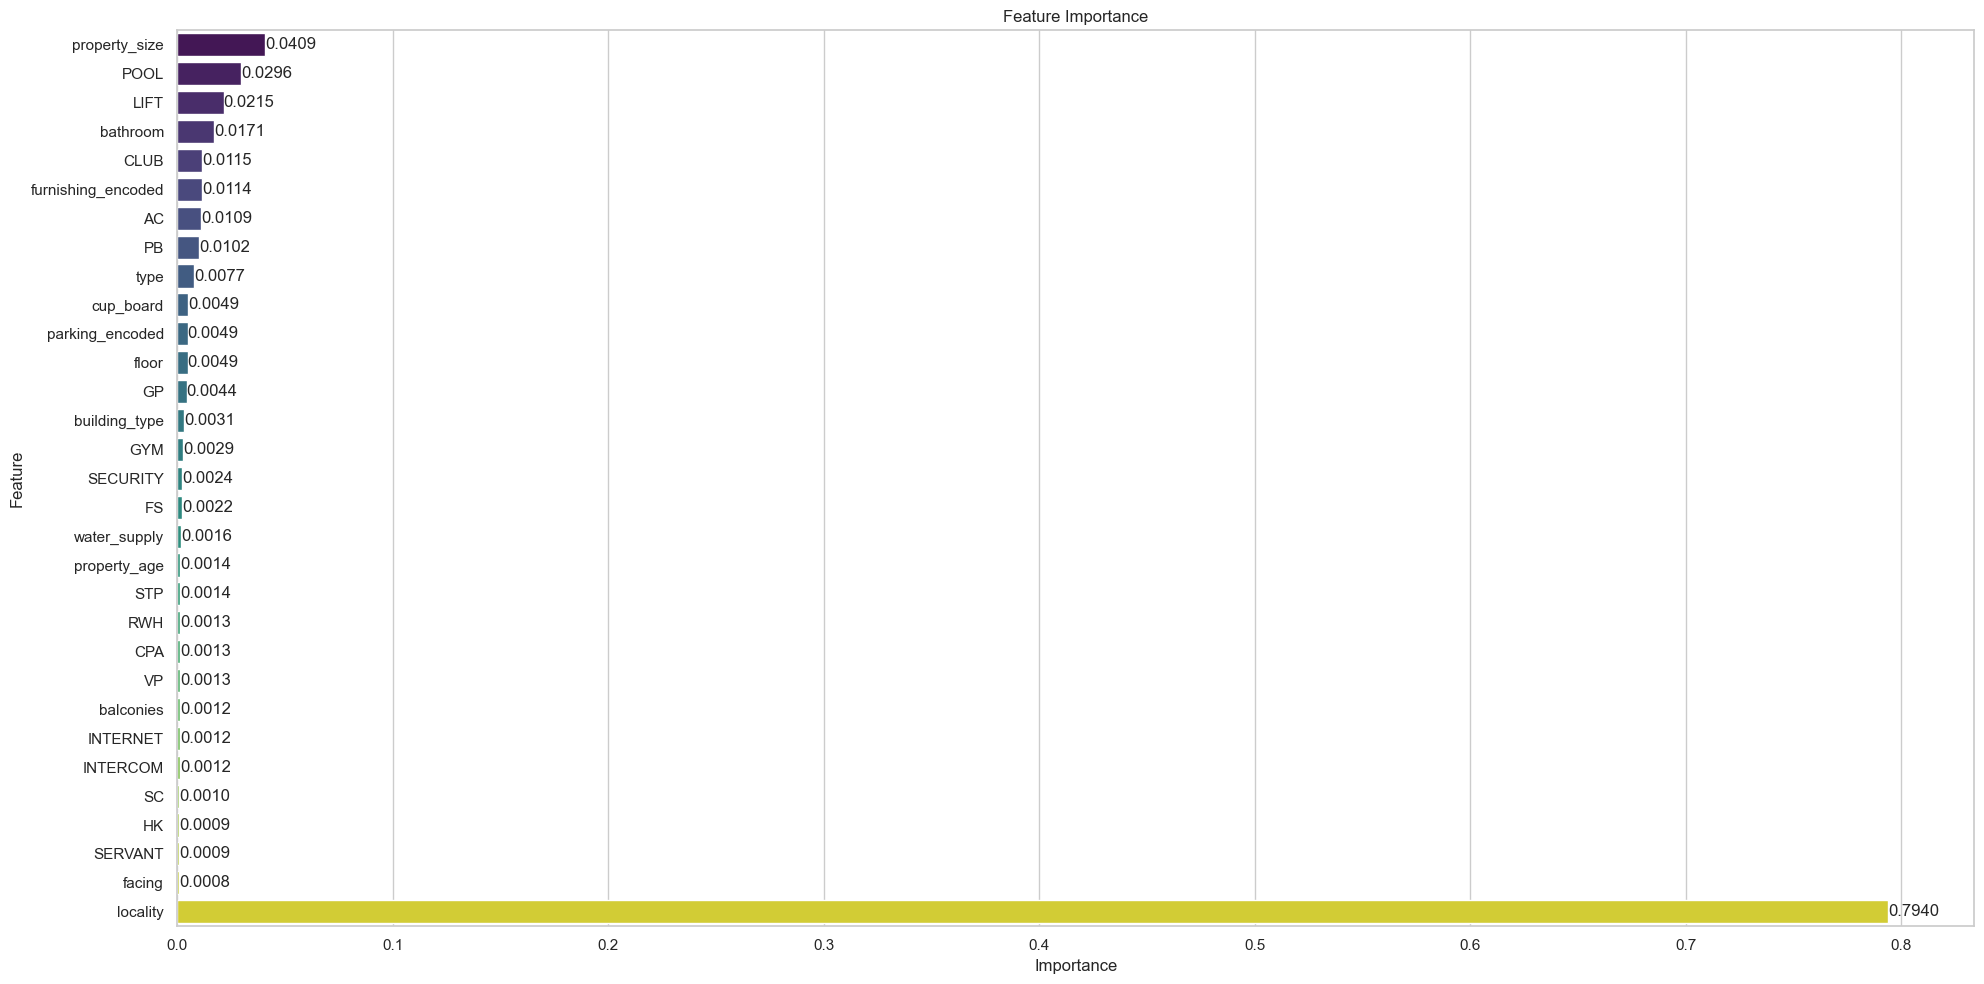

The data file committed next to this chart (first rows):
, Feature, Importance
0, property_size, 0.04087
1, POOL, 0.02963
2, LIFT, 0.02146
3, bathroom, 0.01713
4, CLUB, 0.01149
5, furnishing_encoded, 0.01139
6, AC, 0.01093
7, PB, 0.01018
8, type, 0.007671
9, cup_board, 0.004889
10, parking_encoded, 0.004865
11, floor, 0.004852
12, GP, 0.004371
13, building_type, 0.003085
14, GYM, 0.002872
15, SECURITY, 0.002418
16, FS, 0.002197
17, water_supply, 0.001639
18, property_age, 0.001441
19, STP, 0.001405
20, RWH, 0.001307
21, CPA, 0.0013
22, VP, 0.001271
23, balconies, 0.001246
24, INTERNET, 0.001244
25, INTERCOM, 0.001177
26, SC, 0.001019
27, HK, 0.0009313
28, SERVANT, 0.0009003
29, facing, 0.000828
30, locality, 0.794
